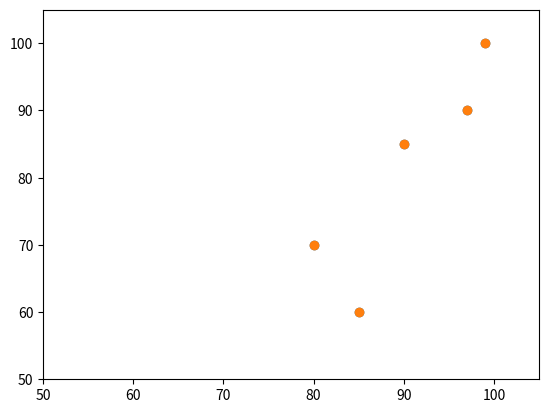

The script that saved this image:
import matplotlib.pyplot as plt

# Unequal axis
test_1_grades = [ 99, 90, 85, 97, 80]
test_2_grades = [100, 85, 60, 90, 70]
plt.scatter(test_1_grades,test_2_grades)
plt.axis([70, 105, 50, 105])
plt.show()

# Equal axis
test_1_grades = [ 99, 90, 85, 97, 80]
test_2_grades = [100, 85, 60, 90, 70]
plt.scatter(test_1_grades,test_2_grades)
plt.axis([50, 105, 50, 105]) #[x-min,x-max, y-min,y-max]
plt.show()